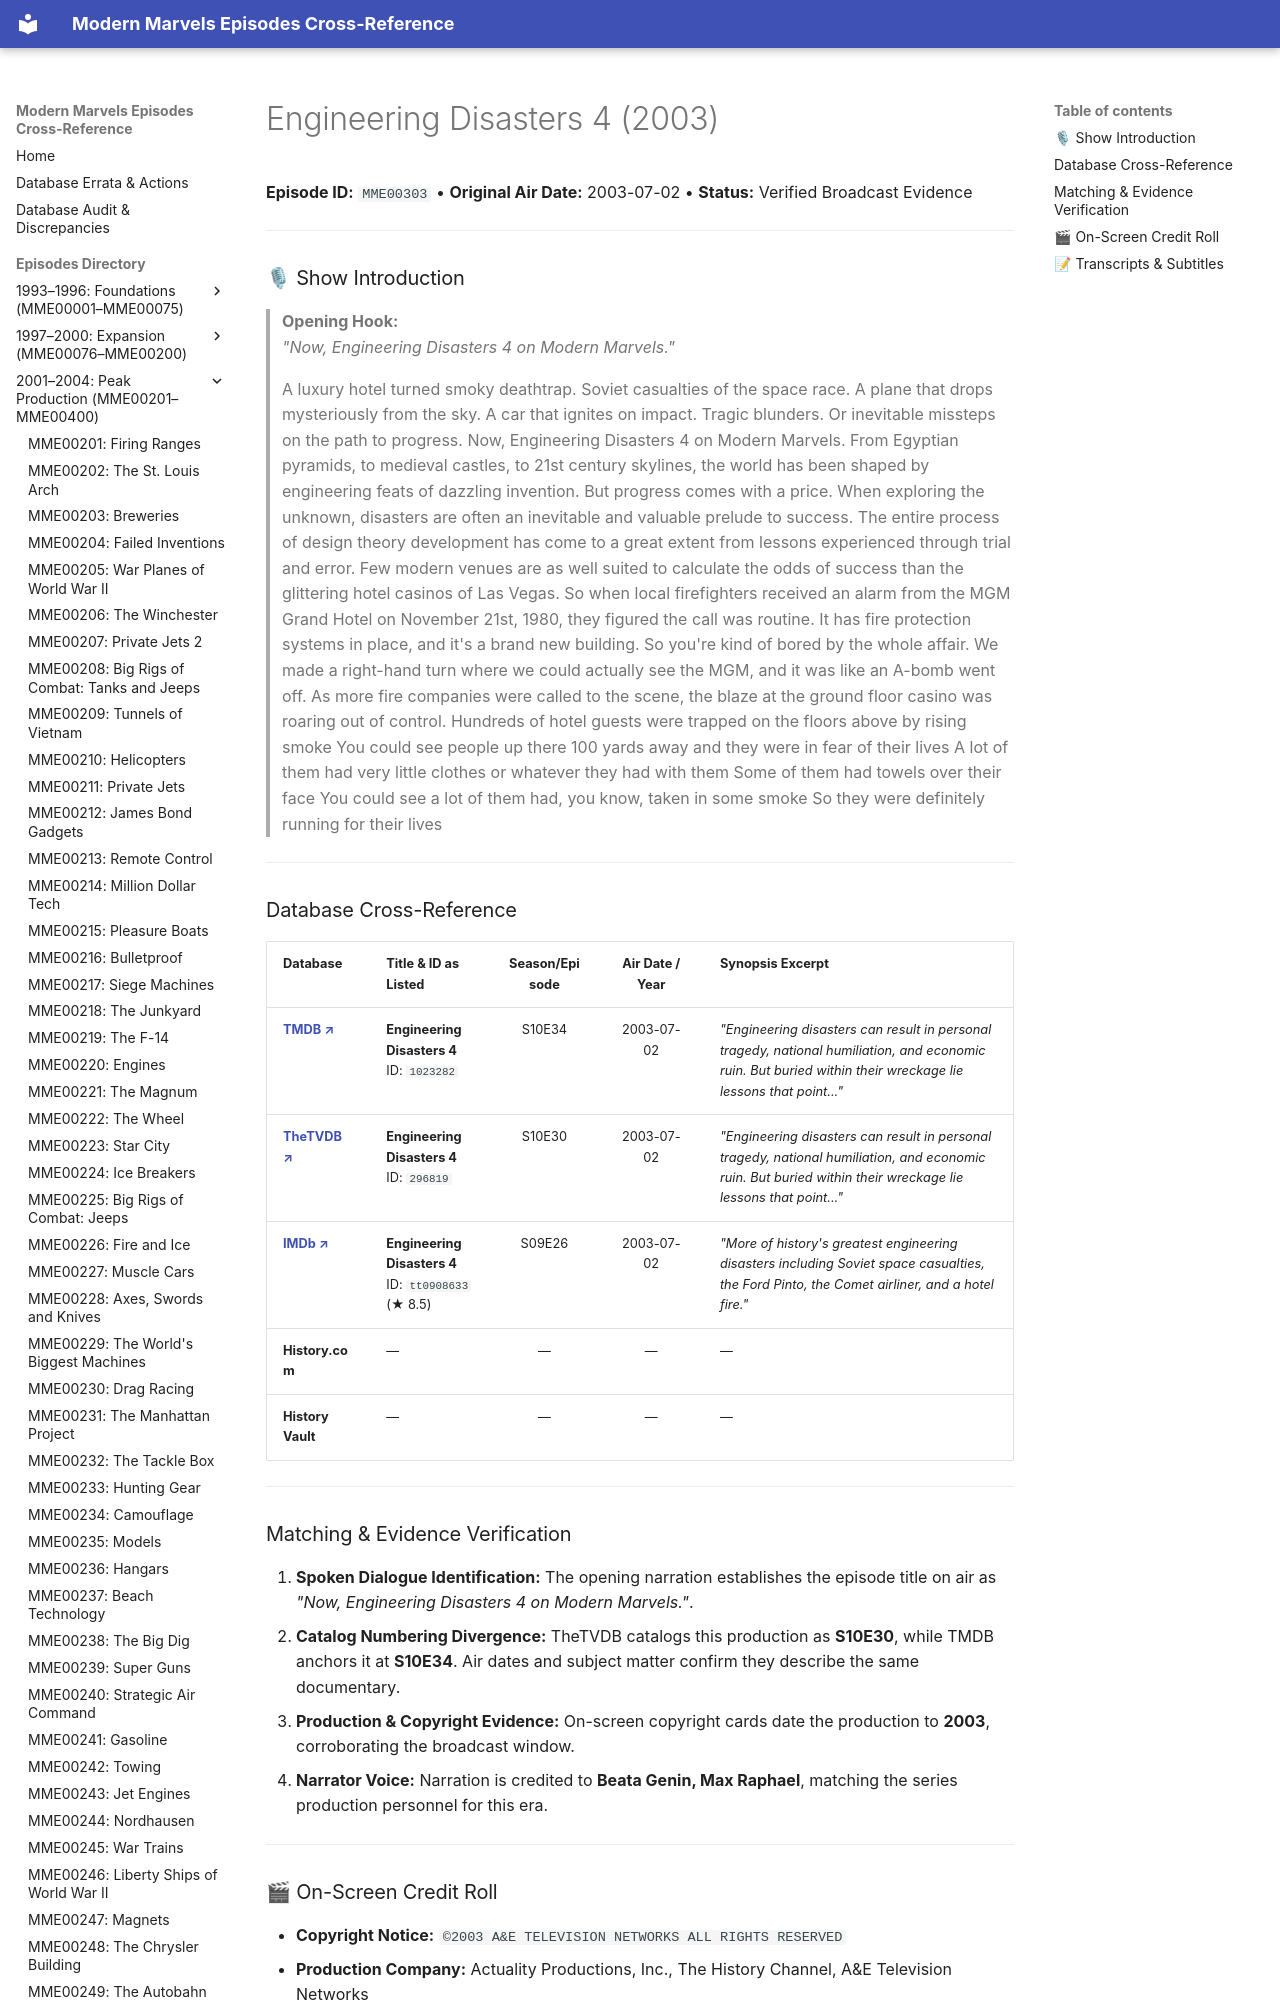

repository: ModernMarvelsFan/ModernMarvels · page: episodes/MME00303/index.html · generator: mkdocs

# Engineering Disasters 4 (2003)

**Episode ID:** `MME00303` • **Original Air Date:** 2003-07-02 • **Status:** Verified Broadcast Evidence

---

### 🎙 Show Introduction

> **Opening Hook:**  
> *"Now, Engineering Disasters 4 on Modern Marvels."*
